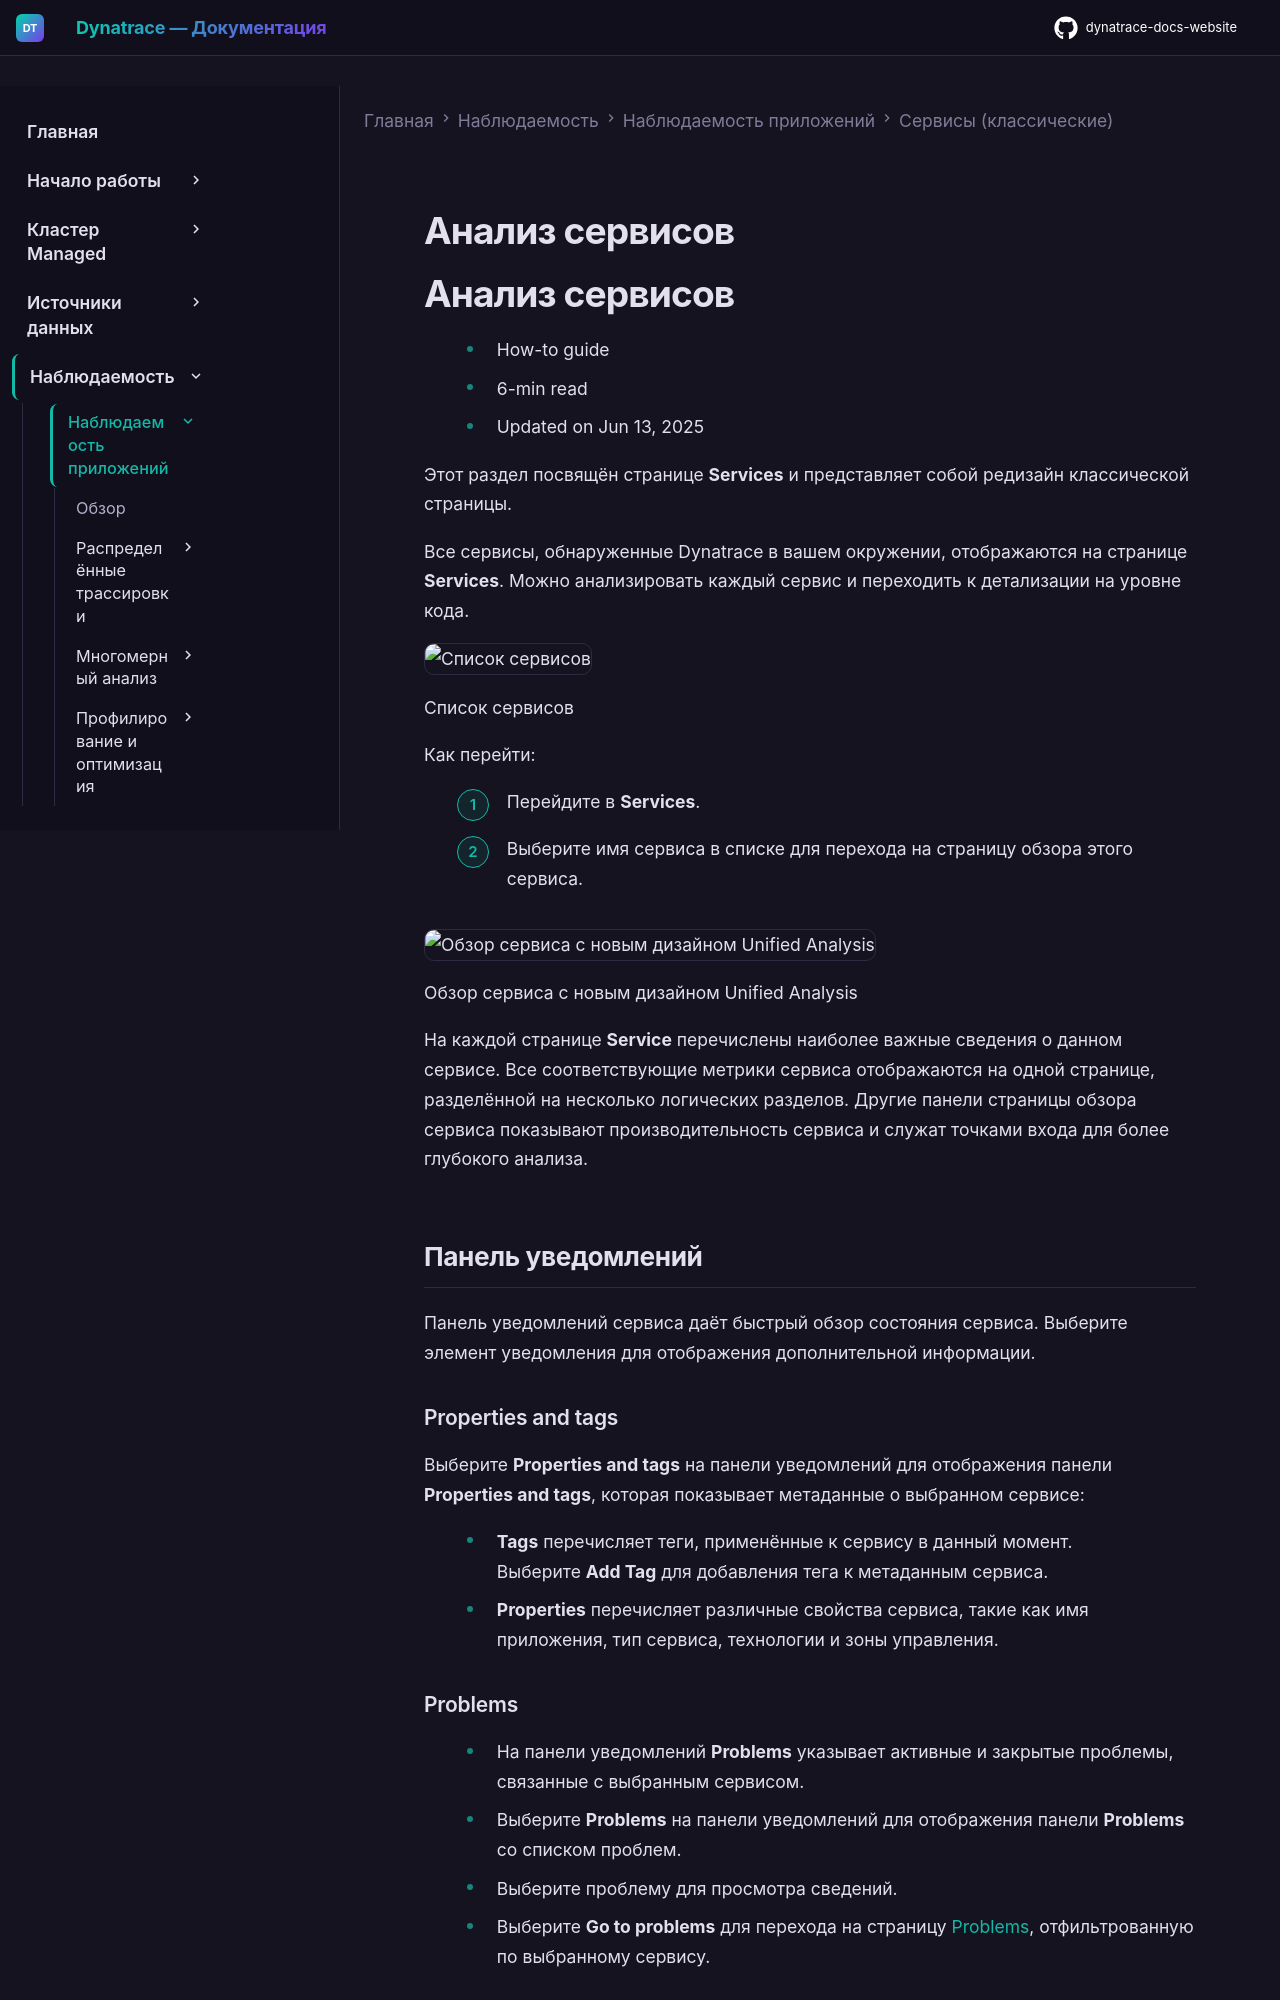

repository: Yerkebulan-Ardabayev/dynatrace-docs-website · page: managed-ru/observe/application-observability/services-classic/service-analysis-new/index.html · generator: mkdocs

---
title: Анализ сервисов
source: https://docs.dynatrace.com/managed/observe/application-observability/services-classic/service-analysis-new
scraped: 2026-05-12T11:21:57.634930
---

# Анализ сервисов

# Анализ сервисов

* How-to guide
* 6-min read
* Updated on Jun 13, 2025

Этот раздел посвящён странице **Services** и представляет собой редизайн классической страницы.

Все сервисы, обнаруженные Dynatrace в вашем окружении, отображаются на странице **Services**. Можно анализировать каждый сервис и переходить к детализации на уровне кода.

![Список сервисов](https://dt-cdn.net/images/services-page-1504-133c9f1b72.png)

Список сервисов

Как перейти:

1. Перейдите в **Services**.
2. Выберите имя сервиса в списке для перехода на страницу обзора этого сервиса.

![Обзор сервиса с новым дизайном Unified Analysis](https://dt-cdn.net/images/service-overview-new-design-1768-fe1ab99c85.png)

Обзор сервиса с новым дизайном Unified Analysis

На каждой странице **Service** перечислены наиболее важные сведения о данном сервисе. Все соответствующие метрики сервиса отображаются на одной странице, разделённой на несколько логических разделов. Другие панели страницы обзора сервиса показывают производительность сервиса и служат точками входа для более глубокого анализа.

## Панель уведомлений

Панель уведомлений сервиса даёт быстрый обзор состояния сервиса. Выберите элемент уведомления для отображения дополнительной информации.

### Properties and tags

Выберите **Properties and tags** на панели уведомлений для отображения панели **Properties and tags**, которая показывает метаданные о выбранном сервисе:

* **Tags** перечисляет теги, применённые к сервису в данный момент.  
  Выберите **Add Tag** для добавления тега к метаданным сервиса.
* **Properties** перечисляет различные свойства сервиса, такие как имя приложения, тип сервиса, технологии и зоны управления.

### Problems

* На панели уведомлений **Problems** указывает активные и закрытые проблемы, связанные с выбранным сервисом.
* Выберите **Problems** на панели уведомлений для отображения панели **Problems** со списком проблем.

  + Выберите проблему для просмотра сведений.
  + Выберите **Go to problems** для перехода на страницу [Problems](/managed/dynatrace-intelligence "Ознакомьтесь с возможностями Davis AI."), отфильтрованную по выбранному сервису.

### SLOs

* На панели уведомлений **SLOs** указывает текущее количество [SLO](/managed/deliver/service-level-objectives-classic "Мониторинг и оповещение о целях уровня сервиса с Dynatrace в Service-Level Objectives Classic."), связанных с выбранным сервисом.
* Выберите **SLOs** на панели уведомлений для отображения панели **Service-level objectives** со списком SLO, прямо или косвенно связанных с сервисом.

#### Прямо связанные SLO

* SLO прямо связано с сервисом, когда [селектор сущностей](/managed/dynatrace-api/environment-api/entity-v2/entity-selector "Настройте селектор сущностей для конечных точек Environment API.") SLO соответствует следующим критериям:

  + Тип сущности установлен как `"SERVICE"`.
  + Идентификатор сущности установлен как идентификатор сервиса.
* Чтобы видеть только SLO, прямо связанные с сервисом, убедитесь, что **Show only directly connected SLOs** включено.
